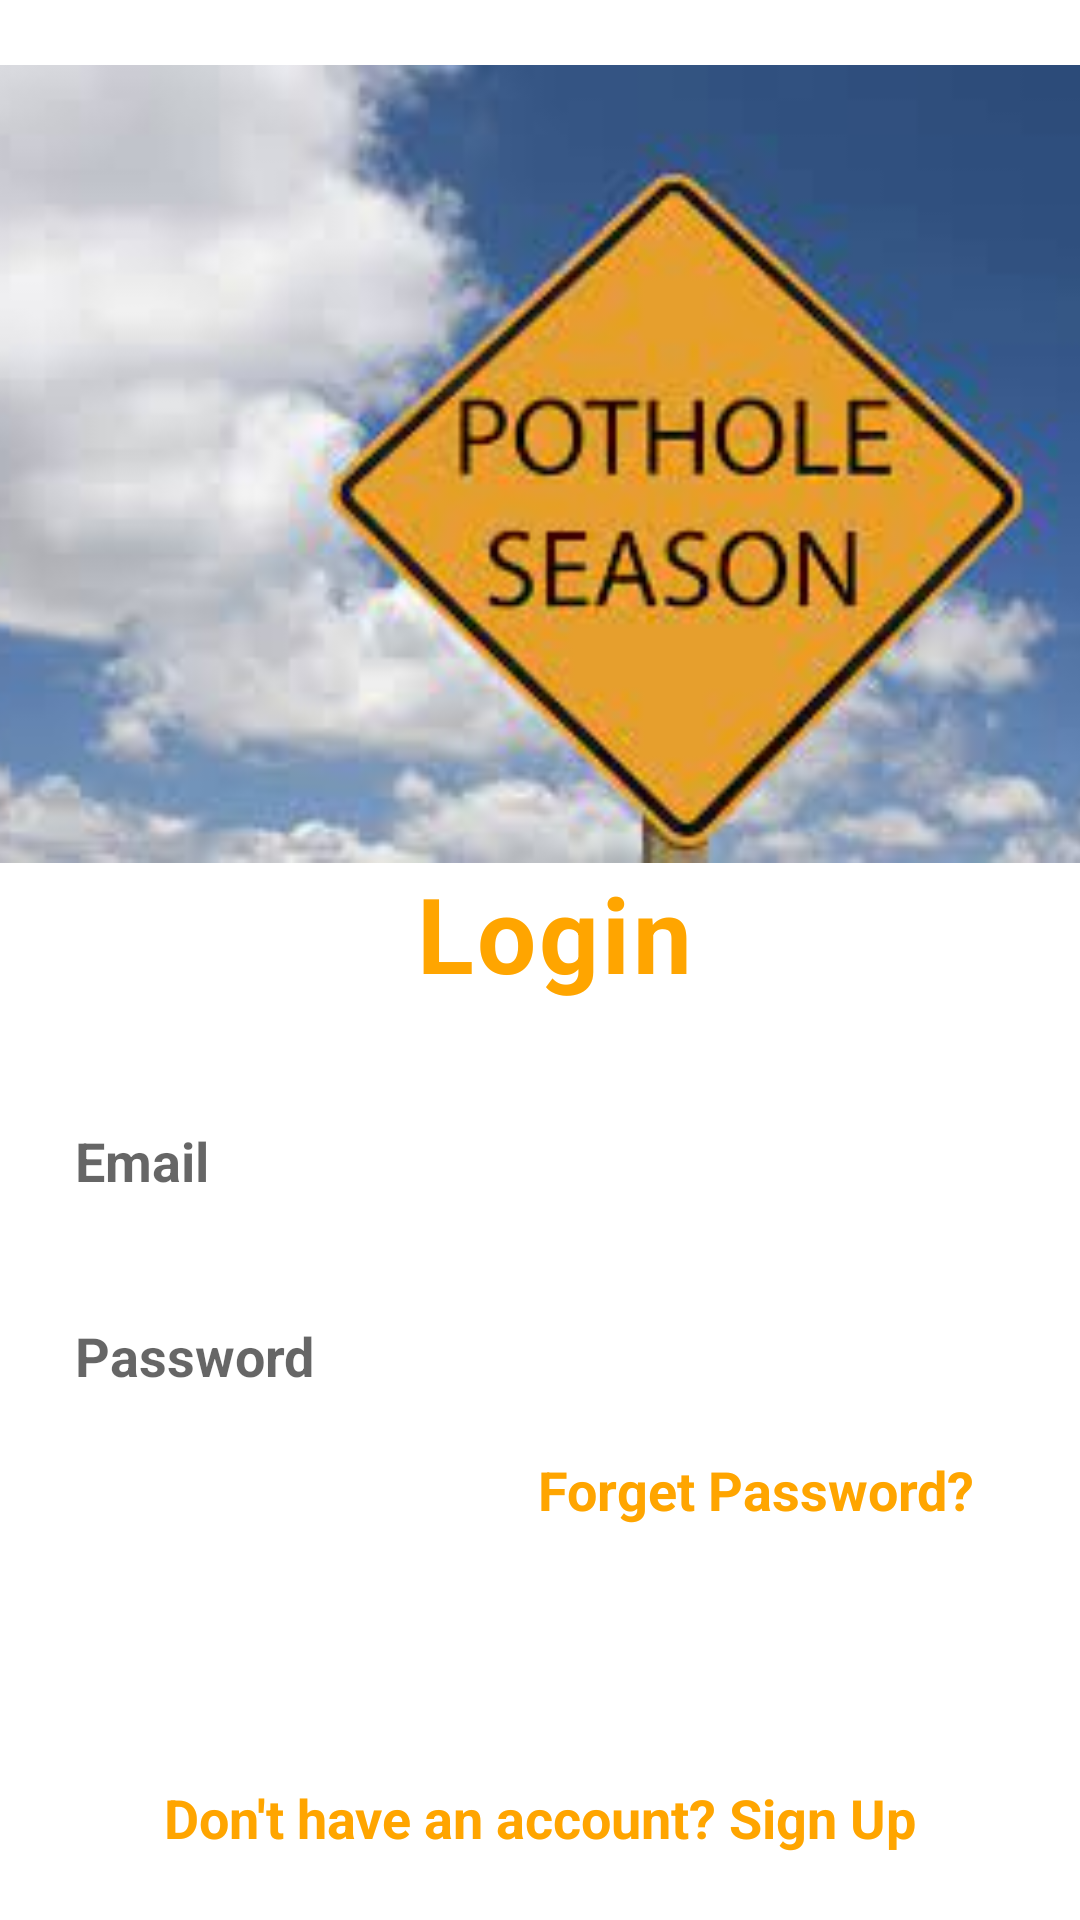

Here is an Android app screen rendered from its layout file. Give the layout XML and the strings, colors and styles it references.
<!-- AndroidManifest.xml: application theme Theme.Pothole_detetction -->
<!-- res/layout/activity_main.xml -->
<?xml version="1.0" encoding="utf-8"?>
<LinearLayout xmlns:android="http://schemas.android.com/apk/res/android"
    xmlns:app="http://schemas.android.com/apk/res-auto"
    xmlns:tools="http://schemas.android.com/tools"
    android:layout_width="match_parent"
    android:layout_height="match_parent"
    android:orientation="vertical"
    android:gravity="center"
    tools:context=".MainActivity">

    <ImageView
        android:layout_width="500dp"
        android:layout_height="266dp"
        android:src="@drawable/logo" />

    <TextView
        android:layout_width="wrap_content"
        android:layout_height="wrap_content"
        android:letterSpacing="0.03"
        android:text=" Login"
        android:textColor="@color/colorprimay"
        android:textSize="35dp"
        android:textStyle="bold" />

    <EditText
        android:id="@+id/edemail"
        android:layout_width="350dp"
        android:layout_height="45dp"
        android:background="@drawable/forget"
        android:hint="Email"
        android:inputType="textEmailAddress"
        android:textColor="@color/colorprimay"
        android:textStyle="bold"
        android:textSize="18dp"
        android:layout_marginTop="30dp"
        android:paddingLeft="20dp"/>

    <EditText

        android:id="@+id/edpassword"
        android:layout_width="350dp"
        android:layout_height="45dp"
        android:background="@drawable/forget"
        android:hint="Password"
        android:inputType="textPassword"
        android:textColor="@color/colorprimay"
        android:textStyle="bold"
        android:textSize="18dp"
        android:layout_marginTop="20dp"
        android:paddingLeft="20dp"/>

    <TextView
        android:id="@+id/txtforgot"
        android:layout_width="wrap_content"
        android:layout_height="wrap_content"
        android:text="Forget Password?"
        android:textColor="@color/colorprimay"
        android:textStyle="bold"
        android:textSize="18dp"
        android:layout_gravity="end"
        android:layout_marginTop="10dp"
        android:layout_marginRight="35dp"/>

    <androidx.appcompat.widget.AppCompatButton
        android:id="@+id/btnlogin"
        android:layout_width="350dp"
        android:layout_height="50dp"
        android:background="@drawable/button"
        android:text="Login"
        android:textSize="18dp"
        android:textStyle="bold"
        android:textColor="#FFF"
        android:layout_marginTop="20dp"/>

    <TextView
        android:id="@+id/txtregister"
        android:layout_width="wrap_content"
        android:layout_height="wrap_content"
        android:text="Don't have an account? Sign Up"
        android:textColor="@color/colorprimay"
        android:textStyle="bold"
        android:textSize="18dp"
        android:layout_marginTop="15dp"/>


</LinearLayout>
<!-- resources referenced by this layout -->
<resources>
  <color name="colorprimay">#FFA500</color>
  <!-- drawable logo: jpg bitmap (drawable, 8006 bytes) -->
  <style name="Theme.Pothole_detetction" parent="Theme.MaterialComponents.DayNight.DarkActionBar">
          
          <item name="colorPrimary">@color/purple_500</item>
          <item name="colorPrimaryVariant">@color/purple_700</item>
          <item name="colorOnPrimary">@color/white</item>
          
          <item name="colorSecondary">@color/teal_200</item>
          <item name="colorSecondaryVariant">@color/teal_700</item>
          <item name="colorOnSecondary">@color/black</item>
          
          <item name="android:statusBarColor">?attr/colorPrimaryVariant</item>
          
      </style>
  <color name="purple_500">#FF6200EE</color>
  <color name="purple_700">#FF3700B3</color>
  <color name="white">#FFFFFFFF</color>
  <color name="teal_200">#FF03DAC5</color>
  <color name="teal_700">#FF018786</color>
  <color name="black">#FF000000</color>
</resources>
